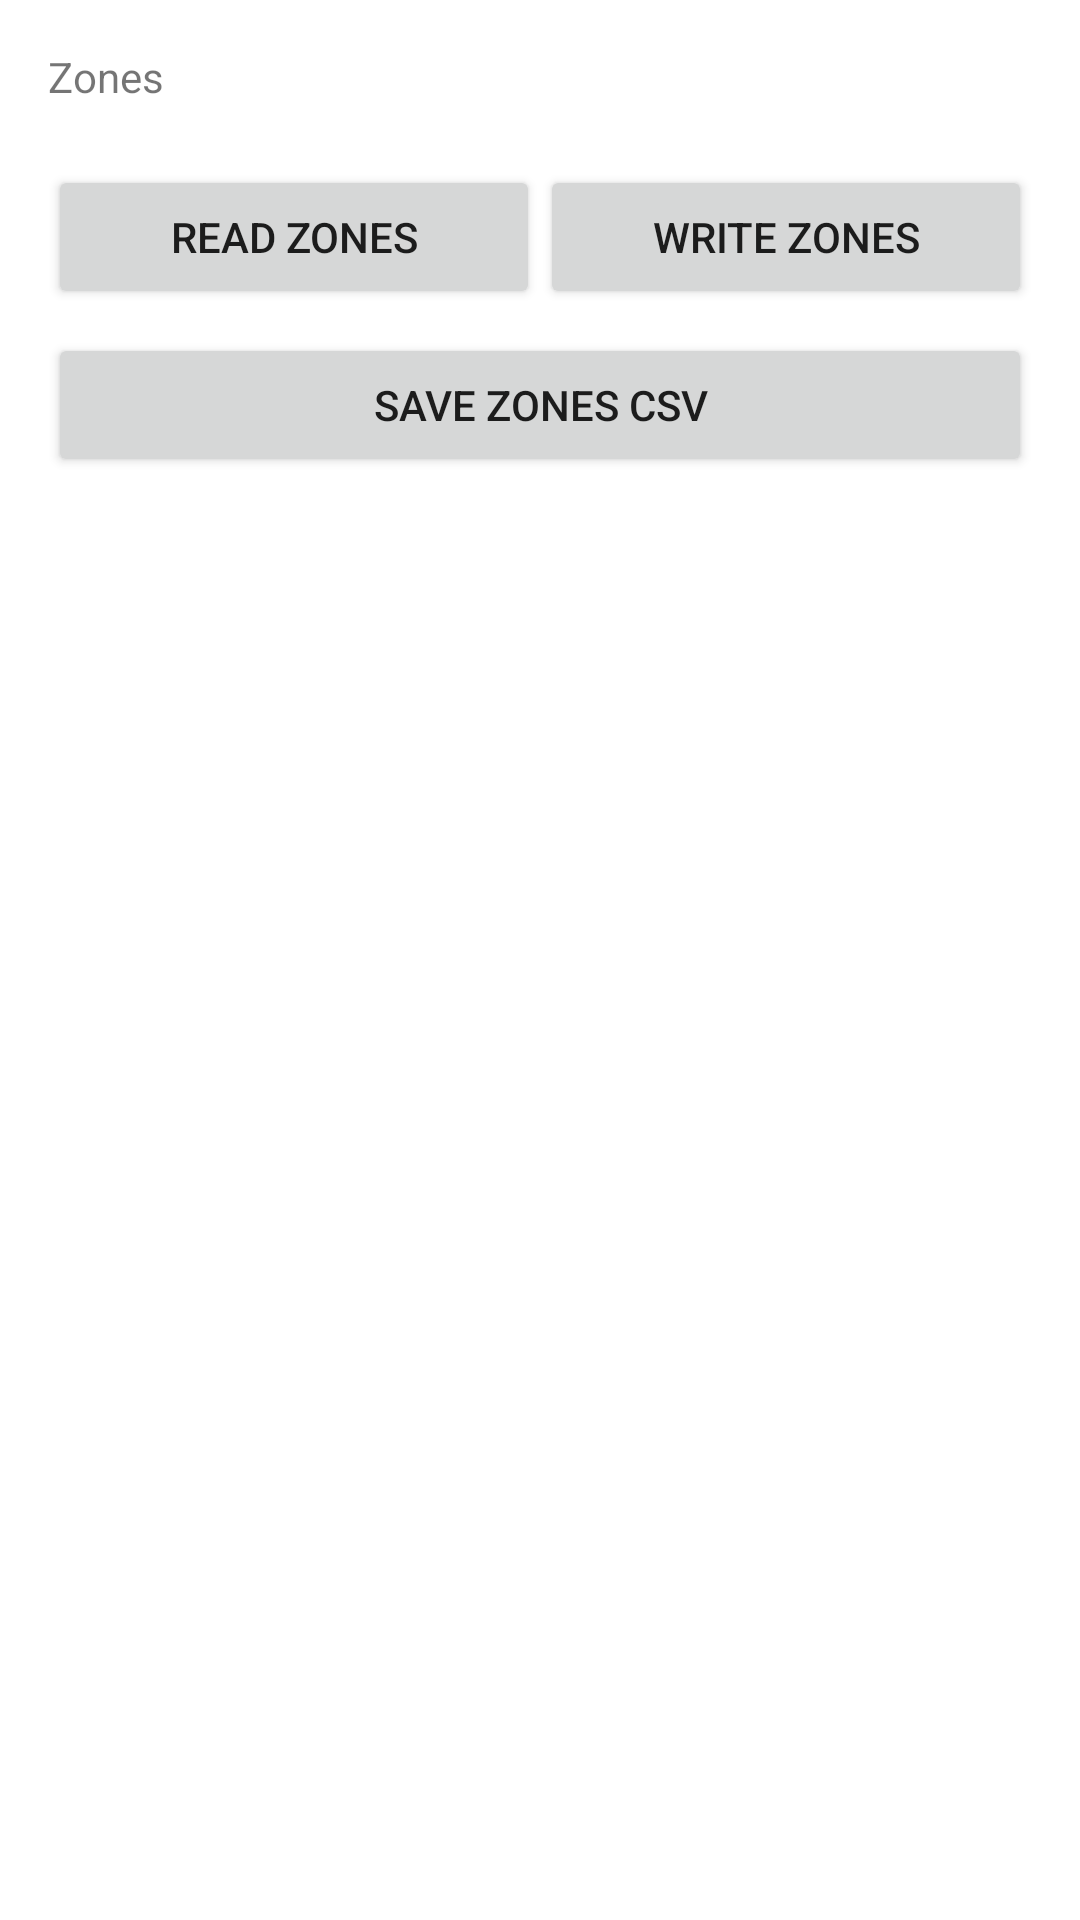

Layout XML and referenced resources for this Android screen:
<!-- AndroidManifest.xml: application theme Theme.Annytunes -->
<!-- res/layout/activity_zones.xml -->
<?xml version="1.0" encoding="utf-8"?>
<LinearLayout xmlns:android="http://schemas.android.com/apk/res/android"
    android:layout_width="match_parent"
    android:layout_height="match_parent"
    android:orientation="vertical"
    android:padding="16dp">

    <TextView
        android:id="@+id/txtZoneStatus"
        android:layout_width="match_parent"
        android:layout_height="wrap_content"
        android:text="Zones" />

    <LinearLayout
        android:layout_width="match_parent"
        android:layout_height="wrap_content"
        android:layout_marginTop="8dp"
        android:orientation="horizontal">

        <ProgressBar
            android:id="@+id/progZones"
            style="@android:style/Widget.ProgressBar.Horizontal"
            android:layout_width="0dp"
            android:layout_height="wrap_content"
            android:layout_weight="1"
            android:max="100"
            android:progress="0"
            android:visibility="gone" />

        <TextView
            android:id="@+id/txtZonePercent"
            android:layout_width="wrap_content"
            android:layout_height="wrap_content"
            android:layout_marginStart="8dp"
            android:text="0%"
            android:visibility="gone" />
    </LinearLayout>

    <LinearLayout
        android:layout_width="match_parent"
        android:layout_height="wrap_content"
        android:layout_marginTop="12dp"
        android:orientation="horizontal">

        <Button
            android:id="@+id/btnReadZones"
            android:layout_width="0dp"
            android:layout_height="wrap_content"
            android:layout_weight="1"
            android:text="Read Zones" />

        <Button
            android:id="@+id/btnWriteZones"
            android:layout_width="0dp"
            android:layout_height="wrap_content"
            android:layout_weight="1"
            android:text="Write Zones" />
    </LinearLayout>

    <Button
        android:id="@+id/btnSaveZonesCsv"
        android:layout_width="match_parent"
        android:layout_height="wrap_content"
        android:layout_marginTop="8dp"
        android:text="Save Zones CSV" />

    <ListView
        android:id="@+id/listZones"
        android:layout_width="match_parent"
        android:layout_height="0dp"
        android:layout_weight="1"
        android:divider="@android:color/darker_gray"
        android:dividerHeight="1dp" />

</LinearLayout>
<!-- resources referenced by this layout -->
<resources>
  <style name="Theme.Annytunes" parent="Theme.MaterialComponents.DayNight.DarkActionBar">
          
          <item name="colorPrimary">@color/purple_500</item>
          <item name="colorPrimaryVariant">@color/purple_700</item>
          <item name="colorOnPrimary">@color/white</item>
          
          <item name="colorSecondary">@color/teal_200</item>
          <item name="colorSecondaryVariant">@color/teal_700</item>
          <item name="colorOnSecondary">@color/black</item>
          
          <item name="android:statusBarColor">?attr/colorPrimaryVariant</item>
          
      </style>
  <!-- not gathered from this repository: default colours our renderer supplied (Android Studio template values) -->
  <color name="purple_500">#FF6200EE</color>
  <color name="purple_700">#FF3700B3</color>
  <color name="teal_200">#FF03DAC5</color>
  <color name="teal_700">#FF018786</color>
  <color name="black">#FF000000</color>
  <color name="white">#FFFFFFFF</color>
</resources>
